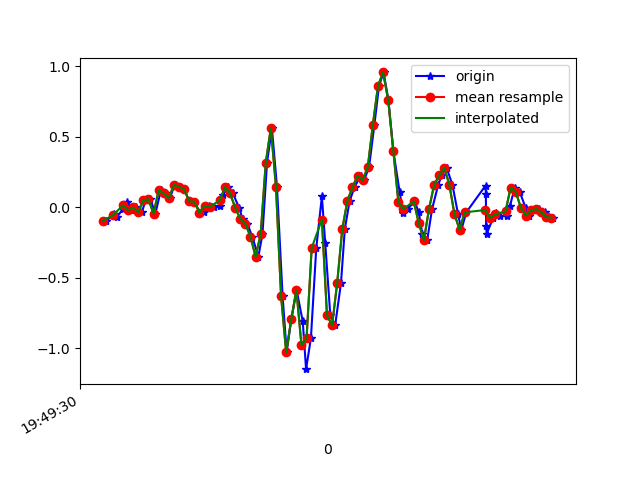

Source data for this figure (header and first rows):
1617738570335, 434207034890779, -0.09704678, -0.20944892, 0.0037621902
1617738570364, 434207053941739, -0.04696, 0.2658, -0.02922
1617738570378, 434207072967899, -0.0665, 0.0239, 0.01109
1617738570400, 434207091994043, -0.0103, 0.1607, -0.04022
1617738570414, 434207111045003, 0.03734, 0.1241, 0.009871
1617738570433, 434207130026619, -0.0213, -0.328, -0.01334
1617738570451, 434207149073371, -5.3010974E-4, 0.2267, -0.03655
1617738570474, 434207168095323, -0.03474, 0.02879, 0.001319
1617738570489, 434207187117307, 0.04956, -0.02252, -0.04022
1617738570508, 434207206164059, 0.05689, 0.1595, -0.01701
1617738570527, 434207225192955, -0.04573, -0.07506, -0.02556
1617738570549, 434207244240187, 0.1229, 0.2682, -0.06588
1617738570565, 434207263262587, 0.09843, 0.06055, -0.04144
1617738570584, 434207282285019, 0.06667, 0.03001, -0.05732
1617738570603, 434207301332251, 0.1595, 0.1375, -0.07443
1617738570624, 434207320354683, 0.1461, 0.052, -0.01579
1617738570641, 434207339401595, 0.1278, -0.2302, -0.02067
1617738570660, 434207358423995, 0.04223, 0.1681, -0.06954
1617738570680, 434207377446427, 0.03979, 0.03978, -0.01212
1617738570704, 434207396493627, -0.04329, -0.1349, 0.02087
1617738570717, 434207415516059, -0.03352, -0.1667, 0.03308
1617738570736, 434207434537627, 0.01169, -0.1447, 0.02942
1617738570758, 434207453558875, 0.001913, -0.1288, 0.02698
1617738570780, 434207472605019, 0.01169, -0.07506, 0.03308
1617738570793, 434207491626331, 0.08988, -0.004198, 0.03308
1617738570812, 434207510672411, 0.1424, 0.04345, 0.05019
1617738570831, 434207529674459, 0.09965, 0.05811, 0.07829
1617738570855, 434207548695067, -0.001752, 0.03123, 0.1113
1617738570869, 434207567740443, -0.08116, -0.001755, 0.1455
1617738570888, 434207586876833, -0.1178, -0.01397, 0.1834
1617738570907, 434207605922209, -0.2082, 0.02634, 0.2444
1617738570931, 434207624929889, -0.3499, 0.267, 0.2994
1617738570947, 434207643974817, -0.1911, 0.8119, 0.319
1617738570965, 434207662994977, 0.3171, 1.511, 0.2982
1617738570984, 434207682039905, 0.5639, 2.152, 0.2567
1617738571004, 434207701060065, 0.1436, 2.602, 0.2481
1617738571026, 434207720080161, -0.6309, 2.963, 0.3031
1617738571042, 434207739114977, -1.028, 3.436, 0.3837
1617738571060, 434207758134881, -0.7959, 3.915, 0.3788
1617738571081, 434207777179489, -0.587, 4.115, 0.2799
1617738571105, 434207796199329, -0.8105, 3.949, 0.1601
1617738571118, 434207815243937, -1.149, 3.662, 0.1467
1617738571137, 434207834263585, -0.929, 3.36, 0.1821
1617738571158, 434207853283425, -0.2889, 3.075, 0.1125
1617738571180, 434207872328097, 0.07766, 2.708, -0.02189
1617738571193, 434207891347937, -0.251, 2.197, -0.09886
1617738571213, 434207910367777, -0.7653, 1.727, -0.07687
1617738571232, 434207929400673, -0.8386, 1.318, -0.06099
1617738571255, 434207948420193, -0.5369, 0.8559, -0.09031
1617738571270, 434207967464609, -0.1532, 0.3733, -0.1306
1617738571289, 434207986484129, 0.0459, -0.1154, -0.127
1617738571308, 434208005528481, 0.1424, -0.5882, -0.1318
1617738571332, 434208024548001, 0.2255, -1.06, -0.1416
1617738571346, 434208043569825, 0.1937, -1.514, -0.1196
1617738571365, 434208062614305, 0.2866, -1.99, -0.1294
1617738571386, 434208081633953, 0.5871, -2.49, -0.1392
1617738571404, 434208100678305, 0.862, -3.015, -0.1318
1617738571422, 434208119697825, 0.9573, -3.496, -0.1086
1617738571441, 434208138744609, 0.7606, -3.85, -0.08298
1617738571460, 434208157764385, 0.4026, -4.146, -0.06588
1617738571485, 434208176808865, 0.107, -4.344, -0.07199
... 32 more rows
